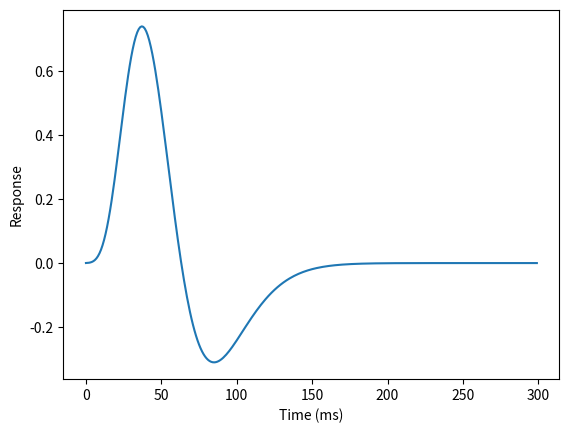

Recreate this plot in Python.
import numpy as np
from numpy import exp, sqrt
import matplotlib.pyplot as plt


def meshgrid3D(x, y, z):
    """A slimmed-down version of http://www.scipy.org/scipy/numpy/attachment/ticket/966/meshgrid.py"""
    x_arr = np.asarray(x)
    y_arr = np.asarray(y)
    z_arr = np.asarray(z)
    return np.meshgrid(x_arr, y_arr, z_arr, indexing='ij')

def stRF_2d(x: np.ndarray, y: np.ndarray, t: np.ndarray, p) -> np.ndarray:
    """
    Spatiotemporal receptive field model.
    Args:
        x, y, t: 3D arrays from meshgrid3D.
        p: Parameters object.
    Returns:
        rf: Receptive field output (3D array).
    """
    tmc = G(t, p.K1, p.K2, p.c1, p.c2, p.t1, p.t2, p.n1, p.n2)
    tms = G(t - p.td, p.K1, p.K2, p.c1, p.c2, p.t1, p.t2, p.n1, p.n2)

    fcm = F_2d(x, y, p.Ac, p.sigma_c)
    fsm = F_2d(x, y, p.As, p.sigma_s)

    rf = fcm * tmc - fsm * tms

    # Validate areas
    x_res = x[1, 0, 0] - x[0, 0, 0]
    fcm_area = fcm[:, :, 0].sum() * x_res ** 2
    center_area = 2 * np.pi * p.sigma_c ** 2 * p.Ac
    assert abs(fcm_area - center_area) / max(fcm_area, center_area) < 0.01, (
        f"Synthesized center of RF doesn't fit the supplied sigma and amplitude "
        f"({fcm_area:.6f}-{center_area:.6f}={abs(fcm_area - center_area):.6f}), "
        "check visual field size and model size!"
    )

    fsm_area = fsm[:, :, 0].sum() * x_res ** 2
    surround_area = 2 * np.pi * p.sigma_s ** 2 * p.As
    assert abs(fsm_area - surround_area) / max(fsm_area, surround_area) < 0.01, (
        f"Synthesized surround of RF doesn't fit the supplied sigma and amplitude "
        f"({fsm_area:.6f}-{surround_area:.6f}={abs(fsm_area - surround_area):.6f}), "
        "check visual field size and model size!"
    )

    if p.subtract_mean:
        for i in range(rf.shape[2]):  # Normalize each time slice
            rf[:, :, i] -= rf[:, :, i].mean()

    return rf




def G(t: np.ndarray, K1: float, K2: float, c1: float, c2: float, 
      t1: float, t2: float, n1: float, n2: float) -> np.ndarray:
    """Temporal component of the receptive field."""
    p1 = K1 * ((c1 * (t - t1)) ** n1 * exp(-c1 * (t - t1))) / ((n1 ** n1) * exp(-n1))
    p2 = K2 * ((c2 * (t - t2)) ** n2 * exp(-c2 * (t - t2))) / ((n2 ** n2) * exp(-n2))
    return p1 - p2


def F_2d(x: np.ndarray, y: np.ndarray, A: float, sigma: float) -> np.ndarray:
    """Spatial component of the receptive field."""
    return A * exp(-(x ** 2 + y ** 2) / (2 * sigma ** 2))


# Create a simple parameter class
class Parameters:
    def __init__(self):
        # original AllenFreeman2006, with Linsenmeier et al. 1982
        self.K1 = 1*1.05  # transient height
        self.c1 = 0.14/1  # AllenFreeman2006
        self.n1 = 7.0  # transient center
        self.t1 = -6.0  # transient offset (ms)
        self.K2 = 1*0.7  # AllenFreeman2006
        self.c2 = 0.12  # AllenFreeman2006
        self.n2 = 8.0  # AllenFreeman2006
        self.t2 = -0.6  # sustained offset (ms)
        self.Ac = 1.0  # example value
        self.As = 0.7  # example value
        self.sigma_c = 1.0  # example value
        self.sigma_s = 2.0  # example value
        self.td = 0.0  # example value
        self.subtract_mean = False


# Main code
if __name__ == "__main__":
    p = Parameters()
    time_points = np.arange(300)
    vals = [G(t, p.K1, p.K2, p.c1, p.c2, p.t1, p.t2, p.n1, p.n2) for t in time_points]

    plt.figure()
    plt.xlabel('Time (ms)')
    plt.ylabel('Response')
    plt.plot(time_points, vals, '-')
    plt.savefig('temporal.png')
    plt.show()